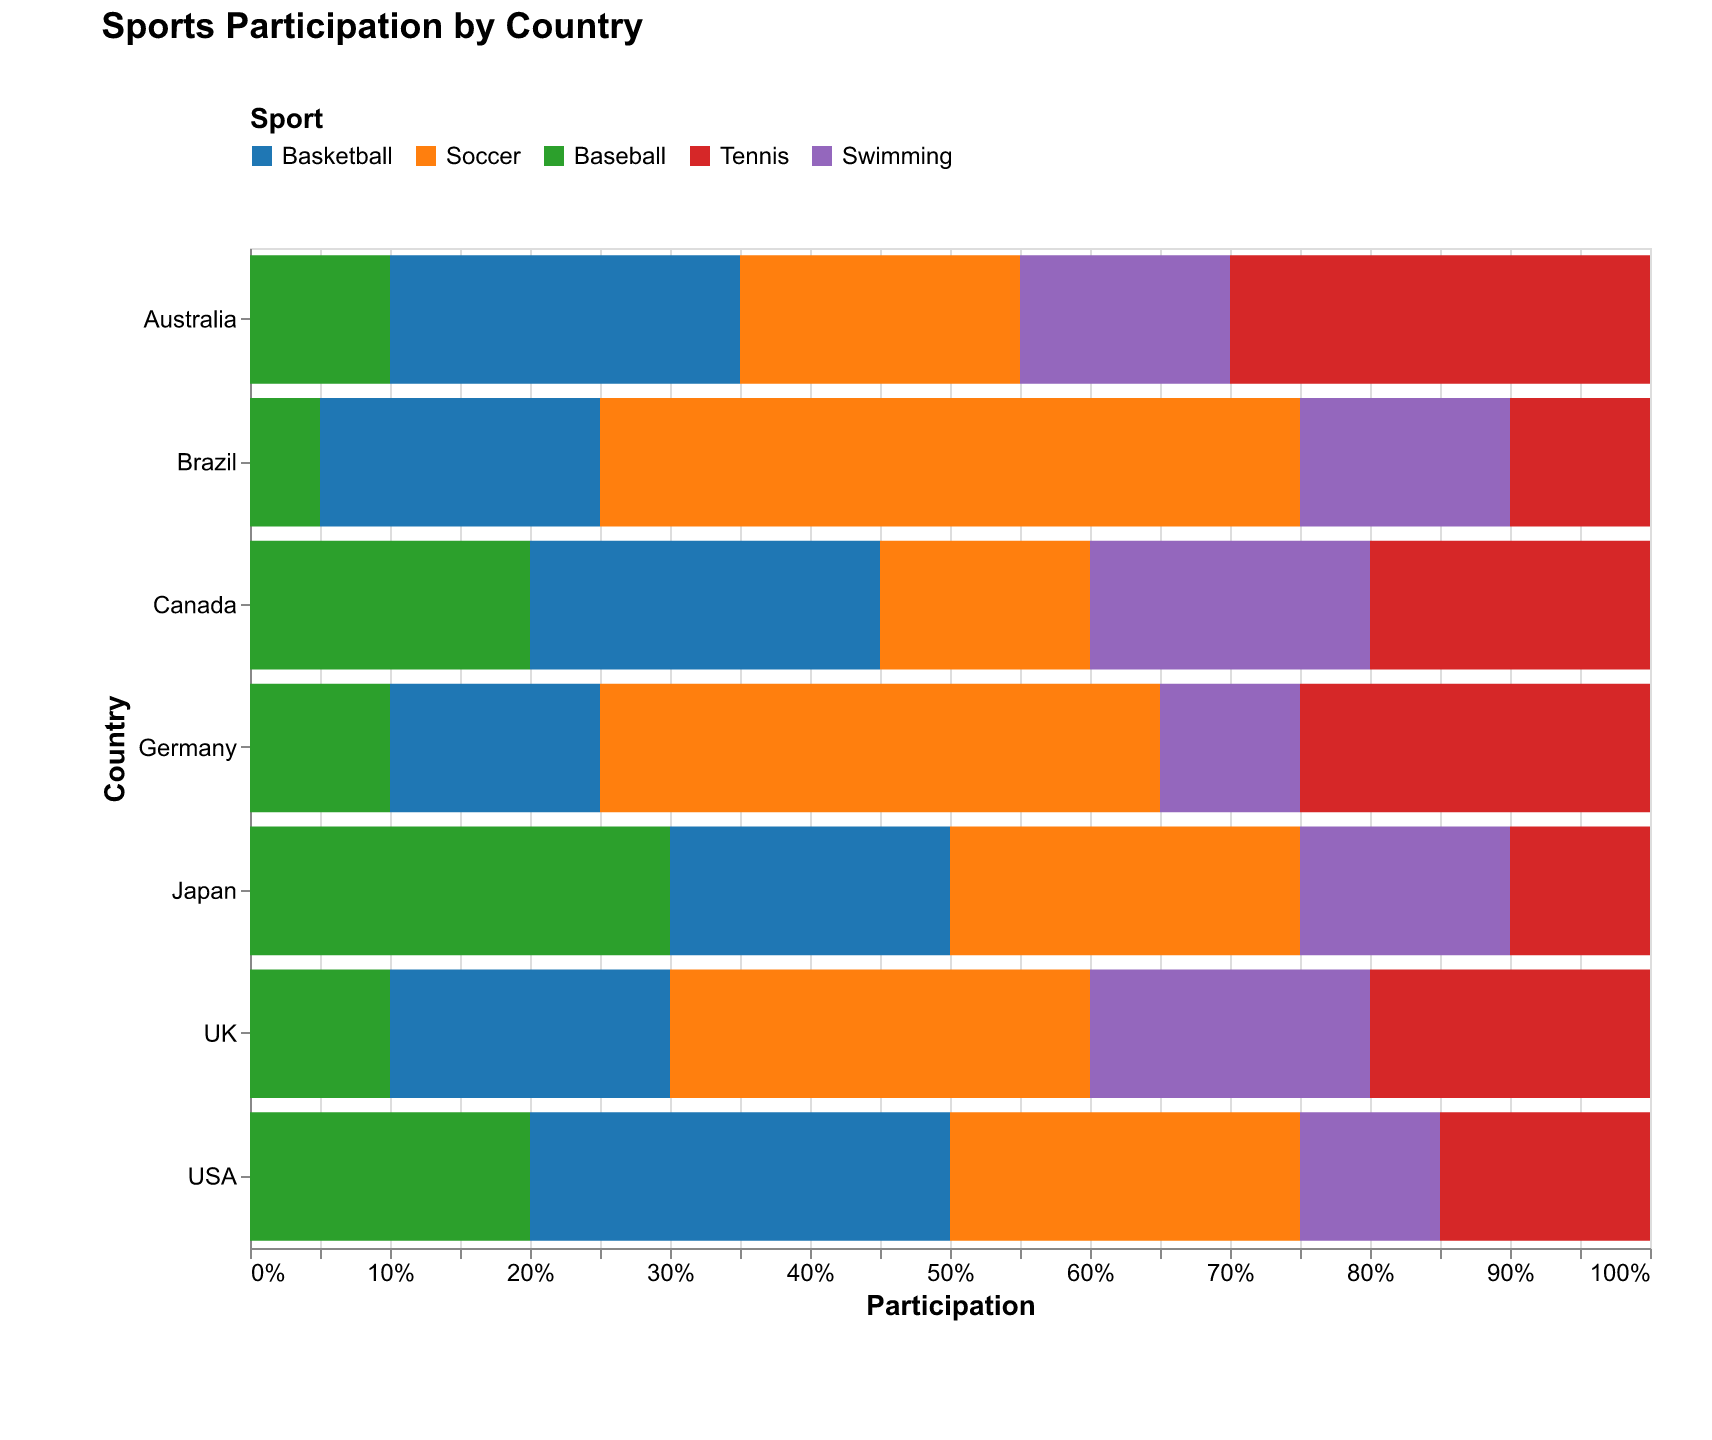

The data file committed next to this chart (first rows):
Country, Basketball, Soccer, Baseball, Tennis, Swimming
USA, 30, 25, 20, 15, 10
Germany, 15, 40, 10, 25, 10
Brazil, 20, 50, 5, 10, 15
Australia, 25, 20, 10, 30, 15
Japan, 20, 25, 30, 10, 15
Canada, 25, 15, 20, 20, 20
UK, 20, 30, 10, 20, 20
